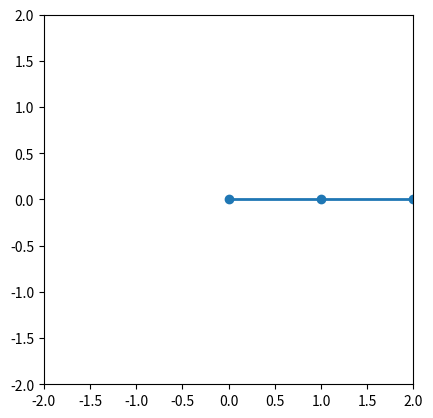

Write Python code to recreate this figure.
import matplotlib.pyplot as plt
import numpy as np
from matplotlib.animation import FuncAnimation

# Constants
g = 9.81  # Acceleration due to gravity (m/s^2)
L1 = 1.0  # Length of the first pendulum (m)
L2 = 1.0  # Length of the second pendulum (m)
m1 = 1.0  # Mass of the first pendulum (kg)
m2 = 1.0  # Mass of the second pendulum (kg)
dt = 0.05  # Time step (s)
t_max = 20.0  # Maximum simulation time (s)


# Function to compute the derivatives
def derivatives(state):
    theta1, theta1_dot, theta2, theta2_dot, pivot_x, pivot_y, pivot_vx, pivot_vy = state

    # Derivatives of pendulum angles
    theta1_ddot = (
        -g * (2 * m1 + m2) * np.sin(theta1)
        - m2 * g * np.sin(theta1 - 2 * theta2)
        - 2
        * np.sin(theta1 - theta2)
        * m2
        * (theta2_dot**2 * L2 + theta1_dot**2 * L1 * np.cos(theta1 - theta2))
    ) / (L1 * (2 * m1 + m2 - m2 * np.cos(2 * theta1 - 2 * theta2)))
    theta2_ddot = (
        2
        * np.sin(theta1 - theta2)
        * (
            theta1_dot**2 * L1 * (m1 + m2)
            + g * (m1 + m2) * np.cos(theta1)
            + theta2_dot**2 * L2 * m2 * np.cos(theta1 - theta2)
        )
    ) / (L2 * (2 * m1 + m2 - m2 * np.cos(2 * theta1 - 2 * theta2)))

    # Derivatives of pivot point position
    pivot_ax = 0  # Acceleration in x-direction (assumed zero for simplicity)
    pivot_ay = 0  # Acceleration in y-direction (assumed zero for simplicity)

    return [
        theta1_dot,
        theta1_ddot,
        theta2_dot,
        theta2_ddot,
        pivot_vx,
        pivot_vy,
        pivot_ax,
        pivot_ay,
    ]


# Function to perform RK4 integration
def rk4(state, derivatives, dt):
    k1 = np.array(derivatives(state))
    k2 = np.array(derivatives(state + 0.5 * dt * k1))
    k3 = np.array(derivatives(state + 0.5 * dt * k2))
    k4 = np.array(derivatives(state + dt * k3))
    state_next = state + (dt / 6.0) * (k1 + 2 * k2 + 2 * k3 + k4)
    return state_next


# Initial conditions (theta1, theta1_dot, theta2, theta2_dot, pivot_x, pivot_y, pivot_vx, pivot_vy)
initial_state = [np.pi / 2, 0, np.pi / 2, 0, 0, 0, 0.1, 0.1]

# Lists to store the trajectory
trajectory = []

# Perform simulation
t = 0.0
state = initial_state
while t < t_max:
    # Store the current state
    trajectory.append(state)

    # Perform RK4 integration
    state = rk4(state, derivatives, dt)

    # Update pivot point position
    state[4] += state[6] * dt  # Update pivot_x
    state[5] += state[7] * dt  # Update pivot_y

    # Increment time
    t += dt

# Convert trajectory to numpy array for easier indexing
trajectory = np.array(trajectory)

# Extract the angles
theta1_vals = trajectory[:, 0]
theta2_vals = trajectory[:, 2]

# Convert angles to Cartesian coordinates
x1 = L1 * np.sin(theta1_vals)
y1 = -L1 * np.cos(theta1_vals)
x2 = x1 + L2 * np.sin(theta2_vals)
y2 = y1 - L2 * np.cos(theta2_vals)

# Plot the double pendulum
fig, ax = plt.subplots()
ax.set_aspect("equal")
ax.set_xlim([-2, 2])
ax.set_ylim([-2, 2])
(line,) = ax.plot([], [], "o-", lw=2)


# Function to update the animation
def update(frame):
    pivot_x, pivot_y = trajectory[frame, 4:6]
    line.set_data([pivot_x, x1[frame], x2[frame]], [pivot_y, y1[frame], y2[frame]])
    return (line,)


# Create the animation
ani = FuncAnimation(fig, update, frames=len(trajectory), blit=True, interval=dt * 1000)
plt.show()
